pico-8 play session: no input (idle), after a click and taps of 🅾, ❎, 🅾+❎, 🅾 in the second before t = 0

[t = 1 s] idle ~1s (no d-pad/buttons)
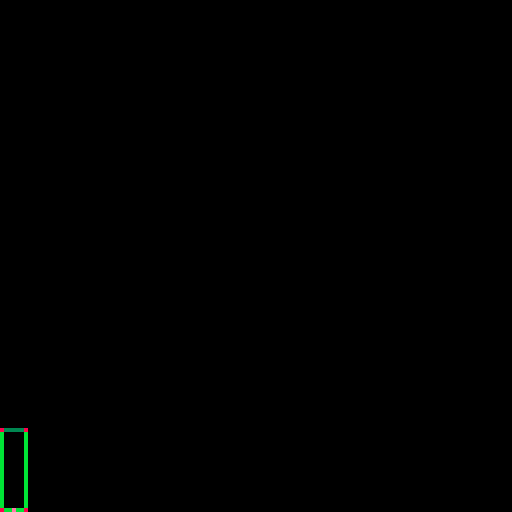

pico-8 cartridge
version 33
__lua__
--[[ 
    draw the cannon via built in line function and circle functions
 ]]
function DrawCannon(can)
    if (can.visible == true) then
        --left side
        line(can.x0,can.y0,can.x1,can.y1,11)
        --right side
        line(can.x2,can.y2,can.x3,can.y3,11)

        --top
        line(can.x1,can.y1,can.x2,can.y2,3)
        --bottom
        line(can.x0,can.y0,can.x3,can.y3,11)

        --drawing the four points and origin
        pset(can.x0,can.y0,8)
        pset(can.x1,can.y1,8)
        pset(can.x2,can.y2,8)
        pset(can.x3,can.y3,8)
        pset(can.originX,can.originY,14)
    end
end

--[[ this function creates a cannon object 



 ]]
function newCannon(x,y,canW,canH)
    local can={}

    can.canW=canW
    can.canH=canH
    --initializing cannons the four points of the cannon
    --
    can.x0=x
    can.y0=y

    can.x1=x
    can.y1=y-canH

    can.x2=x+canW
    can.y2=y-canH

    can.x3=x+canW
    can.y3=y

    --setting up point of rotation
    can.originX=x+(canW/2)
    can.originY=y
    --

    --cannons initial angle 
    can.rotation=0


    can.visible=true
    can.Draw = DrawCannon
    return can
end

--set cannons points according to provided x and y can the cannon to work with
function setCannonPoints(cannon,x,y)
    cannon.x0=x
    cannon.y0=y
    cannon.x1=x
    cannon.y1=y-cannon.canH

    cannon.x2=x+cannon.canW
    cannon.y2=y-cannon.canH

    cannon.x3=x+cannon.canW
    cannon.y3=y

end

--[[ 
    rotate a pt of the around a given origin 
 ]]
function rotatePtOnCannon(x,y,cx,cy,rotation)
    local sina=sin(rotation)
    local cosa=cos(rotation)
   
    x-=cx
    y-=cy
    local rotx=cosa*x-sina*y
    local roty=sina*x+cosa*y
    rotx+=cx
    roty+=cy
   
    return rotx,roty
end



function _init()
    cannon=newCannon(0,127,6,20)
    cannon.rotation=90
end

function _update()
    if btnp(0) then 
        cannon.rotation+=15
        tX,tY=rotatePtOnCannon(cannon.x0,cannon.y0,cannon.originX,cannon.originY,cannon.rotation)
        printh("rx:"..tX.."ry:"..tY)
        setCannonPoints(cannon,tX,tY)
    elseif btnp(1) then
        cannon.rotation-=15
    end
end

function _draw()
    cls()

    cannon.Draw(cannon)
    
end
__gfx__
00000000000000000000000000000000000000000000000000000000000000000000000000000000000000000000000000000000000000000000000000000000
00000000000000000000000000000000000000000000000000000000000000000000000000000000000000000000000000000000000000000000000000000000
00700700000000000000000000000000000000000000000000000000000000000000000000000000000000000000000000000000000000000000000000000000
00077000000000000000000000000000000000000000000000000000000000000000000000000000000000000000000000000000000000000000000000000000
00077000000000000000000000000000000000000000000000000000000000000000000000000000000000000000000000000000000000000000000000000000
00700700000000000000000000000000000000000000000000000000000000000000000000000000000000000000000000000000000000000000000000000000
